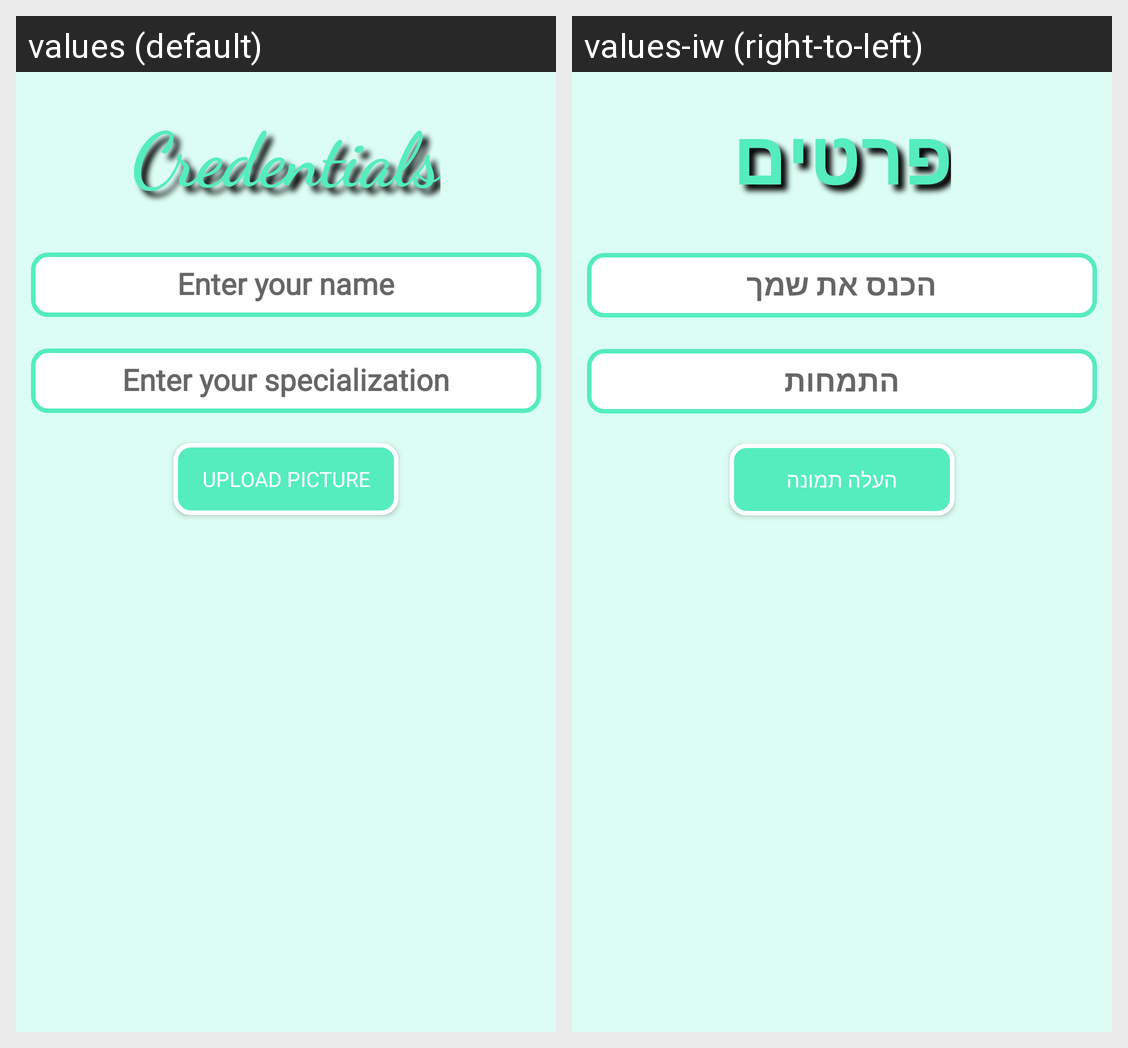

This grid shows one Android layout under two languages. Give, for every string resource on the screen, its name, the default text and each shown locale's text.
Android screen res/layout/doctor_info_fragment.xml rendered under 2 locales, left to right: values (default), values-iw (right-to-left). Device: Nexus 5 (rendered at 1080×1920; each locale shown at half size, 540×960, under a caption strip naming it); theme AppTheme.
Strings drawn on this screen, with the default value and each locale's value (text and hints the layout hard-codes, and strings that could not be matched under every locale, appear in the picture but are not listed):

Credentials
  values: Credentials
  values-iw: פרטים

Enteryourname
  values: Enter your name
  values-iw: הכנס את שמך

Enteryourproficiency
  values: Enter your specialization
  values-iw: התמחות

UploadPic
  values: Upload Picture
  values-iw: העלה תמונה
